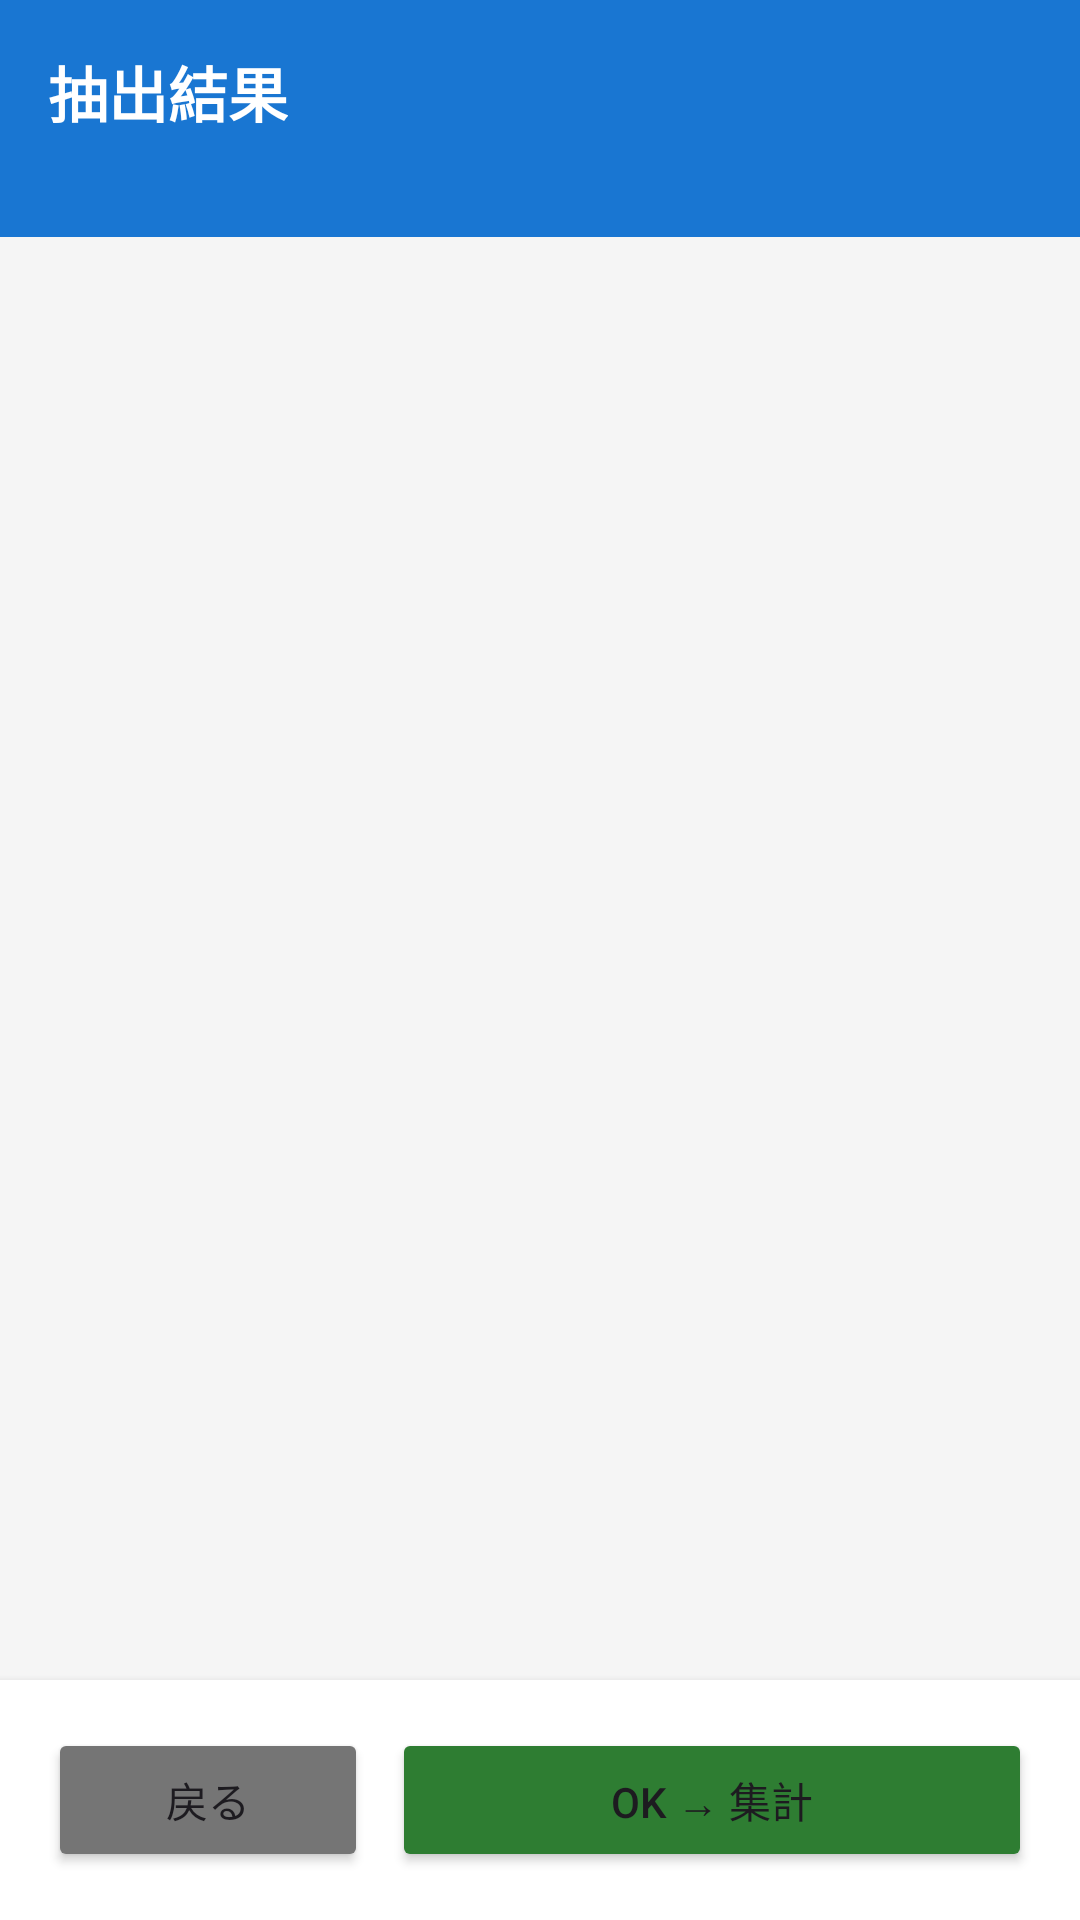

Here is an Android app screen rendered from its layout file. Give the layout XML and the strings, colors and styles it references.
<!-- AndroidManifest.xml: application theme Theme.PhotoInventory -->
<!-- res/layout/activity_result.xml -->
<?xml version="1.0" encoding="utf-8"?>
<LinearLayout xmlns:android="http://schemas.android.com/apk/res/android"
    android:layout_width="match_parent"
    android:layout_height="match_parent"
    android:orientation="vertical"
    android:background="#F5F5F5">

    
    <LinearLayout
        android:layout_width="match_parent"
        android:layout_height="wrap_content"
        android:orientation="vertical"
        android:background="#1976D2"
        android:padding="16dp">

        <TextView
            android:layout_width="wrap_content"
            android:layout_height="wrap_content"
            android:text="抽出結果"
            android:textSize="20sp"
            android:textStyle="bold"
            android:textColor="#FFFFFF" />

        <TextView
            android:id="@+id/tv_count"
            android:layout_width="wrap_content"
            android:layout_height="wrap_content"
            android:textColor="#BBDEFB"
            android:textSize="13sp" />
    </LinearLayout>

    <androidx.recyclerview.widget.RecyclerView
        android:id="@+id/rv_items"
        android:layout_width="match_parent"
        android:layout_height="0dp"
        android:layout_weight="1"
        android:padding="8dp"
        android:clipToPadding="false" />

    
    <LinearLayout
        android:layout_width="match_parent"
        android:layout_height="wrap_content"
        android:orientation="horizontal"
        android:padding="16dp"
        android:background="#FFFFFF"
        android:elevation="4dp">

        <Button
            android:id="@+id/btn_back"
            android:layout_width="0dp"
            android:layout_height="wrap_content"
            android:layout_weight="1"
            android:text="戻る"
            android:layout_marginEnd="8dp"
            android:backgroundTint="#757575" />

        <Button
            android:id="@+id/btn_ok"
            android:layout_width="0dp"
            android:layout_height="wrap_content"
            android:layout_weight="2"
            android:text="OK → 集計"
            android:backgroundTint="#2E7D32" />
    </LinearLayout>

</LinearLayout>
<!-- resources referenced by this layout -->
<resources>
  <style name="Theme.PhotoInventory" parent="Theme.Material3.DayNight.NoActionBar">
          <item name="colorPrimary">#1976D2</item>
          <item name="colorPrimaryVariant">#1565C0</item>
          <item name="colorOnPrimary">#FFFFFF</item>
          <item name="colorSecondary">#2E7D32</item>
          <item name="colorOnSecondary">#FFFFFF</item>
          <item name="android:statusBarColor">#1565C0</item>
      </style>
</resources>
